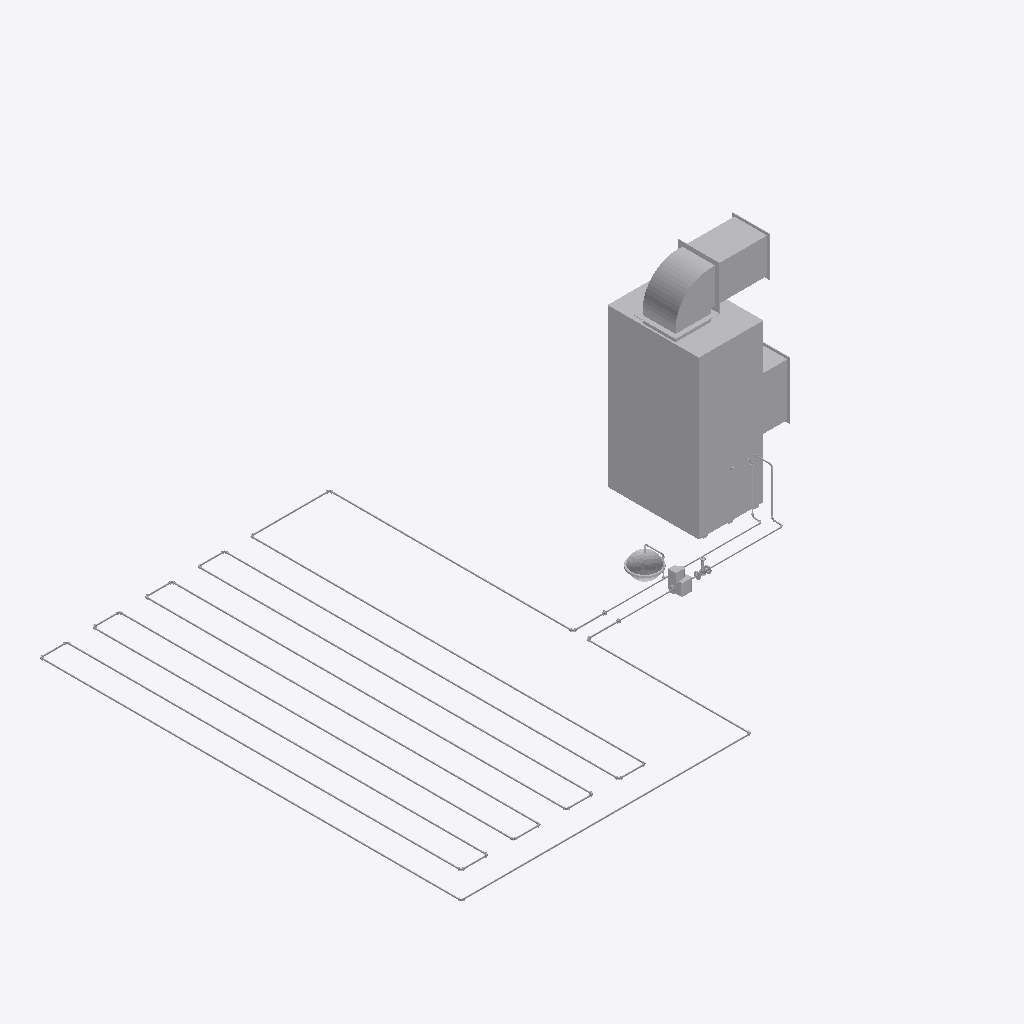
Isometric view of an IFC building model (IFC-SPF (STEP), schema IFC4, length unit millimetre), seen from the south-west, elements coloured by IFC class (only those large enough to see are counted): 39 other elements (light grey).
Extent 6.0 m × 4.8 m × 2.5 m (x, y, z). Storeys (1): Level 0 Ground Floor at 0.00 m. Elements (130): 82 IfcPipeFitting, 38 IfcPipeSegment, 3 IfcDuctSegment, 2 IfcAirTerminal, 1 IfcDuctFitting, 1 IfcPump, 1 IfcTank, 1 IfcUnitaryEquipment, 1 IfcValve.

HEADER;
FILE_DESCRIPTION(('ViewDefinition [CoordinationView_V2.0]'),'2;1');
FILE_NAME('Projektnummer','2015-08-25T20:12:52',(''),(''),'The EXPRESS Data Manager Version 5.02.0100.07 : ','20150512_1015(x64) - Exporter 15.4.0.0 - Alterna','');
FILE_SCHEMA(('IFC4'));
ENDSEC;
DATA;
#102=IFCPROJECT('0olGgR0sL7ePSmMc1aGvIp',#42,'Projektnummer',$,$,'Projektname','Projektstatus',(#94),#89);
#42310=IFCSITE('0olGgR0sL7ePSmMc1aGvIn',#42,'Default',$,'',#42309,$,$,.ELEMENT.,(50,47,22,547607),(6,2,59,286575),0.0,$,$);
#117=IFCBUILDING('0olGgR0sL7ePSmMc1aGvIo',#42,'',$,$,#33,$,'',.ELEMENT.,$,$,#113);
#130=IFCBUILDINGSTOREY('0olGgR0sL7ePSmMc2RiGNQ',#42,'Level 0 Ground Floor',$,$,#128,$,'Level 0 Ground Floor',.ELEMENT.,0.0);
#21324=IFCUNITARYEQUIPMENT('3FoZpxXi5ETPCRLvIKv4j7',#42,'Heat Pump:23 kW:932610',$,'23 kW',#21323,#21317,'932610',$);
#24164=IFCDUCTFITTING('3FoZpxXi5ETPCRLvIKv4jd',#42,'RE Bogen BS - Flansch:Allgemein:932642',$,'Allgemein',#24163,#24157,'932642',$);
#23884=IFCDUCTSEGMENT('3FoZpxXi5ETPCRLvIKv4ja',#42,'Rectangular Duct:Bogen - Stutzen:932641',$,'Rectangular Duct:Bogen - Stutzen:142431',#23868,#23881,'932641',$);
#24556=IFCDUCTSEGMENT('3FoZpxXi5ETPCRLvIKv4jX',#42,'Rectangular Duct:Bogen - Stutzen:932644',$,'Rectangular Duct:Bogen - Stutzen:142431',#24540,#24553,'932644',$);
#17653=IFCTANK('3FoZpxXi5ETPCRLvIKv4gm',#42,'Vessel IFC4 Schema:ND 25:932597',$,'ND 25',#17652,#17646,'932597',$);
#28734=IFCPIPESEGMENT('3FoZpxXi5ETPCRLvIKv4iC',#42,'Pipe Types:PVC-Rohr:932681',$,'Pipe Types:PVC-Rohr:911012',#28718,#28731,'932681',$);
#27618=IFCPIPESEGMENT('3FoZpxXi5ETPCRLvIKv4jy',#42,'Pipe Types:PVC-Rohr:932665',$,'Pipe Types:PVC-Rohr:911012',#27602,#27615,'932665',$);
#30884=IFCPIPESEGMENT('3FoZpxXi5ETPCRLvIKv4iW',#42,'Pipe Types:PVC-Rohr:932709',$,'Pipe Types:PVC-Rohr:911012',#30868,#30881,'932709',$);
#26970=IFCPIPESEGMENT('3FoZpxXi5ETPCRLvIKv4jg',#42,'Pipe Types:PVC-Rohr:932655',$,'Pipe Types:PVC-Rohr:911012',#26954,#26967,'932655',$);
#28176=IFCPIPESEGMENT('3FoZpxXi5ETPCRLvIKv4i4',#42,'Pipe Types:PVC-Rohr:932673',$,'Pipe Types:PVC-Rohr:911012',#28160,#28173,'932673',$);
#30288=IFCPIPESEGMENT('3FoZpxXi5ETPCRLvIKv4iO',#42,'Pipe Types:PVC-Rohr:932701',$,'Pipe Types:PVC-Rohr:911012',#30272,#30285,'932701',$);
#31480=IFCPIPESEGMENT('3FoZpxXi5ETPCRLvIKv4ie',#42,'Pipe Types:PVC-Rohr:932717',$,'Pipe Types:PVC-Rohr:911012',#31464,#31477,'932717',$);
#32076=IFCPIPESEGMENT('3FoZpxXi5ETPCRLvIKv4im',#42,'Pipe Types:PVC-Rohr:932725',$,'Pipe Types:PVC-Rohr:911012',#32060,#32073,'932725',$);
#29013=IFCPIPESEGMENT('3FoZpxXi5ETPCRLvIKv4i8',#42,'Pipe Types:PVC-Rohr:932685',$,'Pipe Types:PVC-Rohr:911012',#28997,#29010,'932685',$);
#12148=IFCPUMP('3FoZpxXi5ETPCRLvIKv4gh',#42,'Pump IFC4 Schema:Allgemein:932590',$,'Allgemein',#12147,#12141,'932590',$);
#32672=IFCPIPESEGMENT('3FoZpxXi5ETPCRLvIKv4iu',#42,'Pipe Types:PVC-Rohr:932733',$,'Pipe Types:PVC-Rohr:911012',#32656,#32669,'932733',$);
#24446=IFCAIRTERMINAL('3FoZpxXi5ETPCRLvIKv4jc',#42,'RE Zuluftgitter horizontale Lamellen - flächenbasierend:600x900:932643',$,'600x900',#24445,#24439,'932643',$);
#29801=IFCPIPESEGMENT('3FoZpxXi5ETPCRLvIKv4iI',#42,'Pipe Types:PVC-Rohr:932695',$,'Pipe Types:PVC-Rohr:911012',#29732,#29798,'932695',$);
#24760=IFCPIPESEGMENT('3FoZpxXi5ETPCRLvIKv4jW',#42,'Pipe Types:PVC-Rohr:932645',$,'Pipe Types:PVC-Rohr:911012',#24743,#24756,'932645',$);
#23770=IFCAIRTERMINAL('3FoZpxXi5ETPCRLvIKv4jb',#42,'RE Abluftgitter horizontale Lamellen - flächenbasierend:375x400:932640',$,'375x400',#23769,#23763,'932640',$);
#29292=IFCPIPESEGMENT('3FoZpxXi5ETPCRLvIKv4iK',#42,'Pipe Types:PVC-Rohr:932689',$,'Pipe Types:PVC-Rohr:911012',#29276,#29289,'932689',$);
#7062=IFCVALVE('3FoZpxXi5ETPCRLvIKv4ge',#42,'Valve IFC4 Schema:Allgemein:932589',$,'Allgemein',#7061,#7055,'932589',$);
#32374=IFCPIPESEGMENT('3FoZpxXi5ETPCRLvIKv4iy',#42,'Pipe Types:PVC-Rohr:932729',$,'Pipe Types:PVC-Rohr:911012',#32358,#32371,'932729',$);
#12781=IFCPIPESEGMENT('3FoZpxXi5ETPCRLvIKv4gs',#42,'Pipe Types:Kupfer - Hartgelötet:932595',$,'Pipe Types:Kupfer - Hartgelötet:142438',#12765,#12778,'932595',$);
#162=IFCPIPESEGMENT('3FoZpxXi5ETPCRLvIKv4gk',#42,'Pipe Types:Kupfer - Hartgelötet:932587',$,'Pipe Types:Kupfer - Hartgelötet:142438',#133,#154,'932587',$);
#23031=IFCPIPESEGMENT('3FoZpxXi5ETPCRLvIKv4jI',#42,'Pipe Types:Kupfer - Hartgelötet:932631',$,'Pipe Types:Kupfer - Hartgelötet:142438',#23015,#23028,'932631',$);
#12594=IFCPIPESEGMENT('3FoZpxXi5ETPCRLvIKv4gq',#42,'Pipe Types:Kupfer - Hartgelötet:932593',$,'Pipe Types:Kupfer - Hartgelötet:142438',#12578,#12591,'932593',$);
#21879=IFCPIPESEGMENT('3FoZpxXi5ETPCRLvIKv4j3',#42,'Pipe Types:Kupfer - Hartgelötet:932614',$,'Pipe Types:Kupfer - Hartgelötet:142438',#21863,#21876,'932614',$);
#32970=IFCPIPESEGMENT('3FoZpxXi5ETPCRLvIKv4l4',#42,'Pipe Types:PVC-Rohr:932737',$,'Pipe Types:PVC-Rohr:911012',#32954,#32967,'932737',$);
#29571=IFCPIPESEGMENT('3FoZpxXi5ETPCRLvIKv4iG',#42,'Pipe Types:PVC-Rohr:932693',$,'Pipe Types:PVC-Rohr:911012',#29555,#29568,'932693',$);
#30586=IFCPIPESEGMENT('3FoZpxXi5ETPCRLvIKv4ia',#42,'Pipe Types:PVC-Rohr:932705',$,'Pipe Types:PVC-Rohr:911012',#30570,#30583,'932705',$);
#22646=IFCPIPESEGMENT('3FoZpxXi5ETPCRLvIKv4jL',#42,'Pipe Types:Kupfer - Hartgelötet:932624',$,'Pipe Types:Kupfer - Hartgelötet:142438',#22630,#22643,'932624',$);
#24965=IFCPIPESEGMENT('3FoZpxXi5ETPCRLvIKv4jY',#42,'Pipe Types:PVC-Rohr:932647',$,'Pipe Types:PVC-Rohr:911012',#24949,#24962,'932647',$);
#27339=IFCPIPESEGMENT('3FoZpxXi5ETPCRLvIKv4jm',#42,'Pipe Types:PVC-Rohr:932661',$,'Pipe Types:PVC-Rohr:911012',#27323,#27336,'932661',$);
#27897=IFCPIPESEGMENT('3FoZpxXi5ETPCRLvIKv4ju',#42,'Pipe Types:PVC-Rohr:932669',$,'Pipe Types:PVC-Rohr:911012',#27881,#27894,'932669',$);
#28455=IFCPIPESEGMENT('3FoZpxXi5ETPCRLvIKv4i0',#42,'Pipe Types:PVC-Rohr:932677',$,'Pipe Types:PVC-Rohr:911012',#28439,#28452,'932677',$);
#29990=IFCPIPESEGMENT('3FoZpxXi5ETPCRLvIKv4iS',#42,'Pipe Types:PVC-Rohr:932697',$,'Pipe Types:PVC-Rohr:911012',#29974,#29987,'932697',$);
#31182=IFCPIPESEGMENT('3FoZpxXi5ETPCRLvIKv4ii',#42,'Pipe Types:PVC-Rohr:932713',$,'Pipe Types:PVC-Rohr:911012',#31166,#31179,'932713',$);
#31778=IFCPIPESEGMENT('3FoZpxXi5ETPCRLvIKv4iq',#42,'Pipe Types:PVC-Rohr:932721',$,'Pipe Types:PVC-Rohr:911012',#31762,#31775,'932721',$);
ENDSEC;
